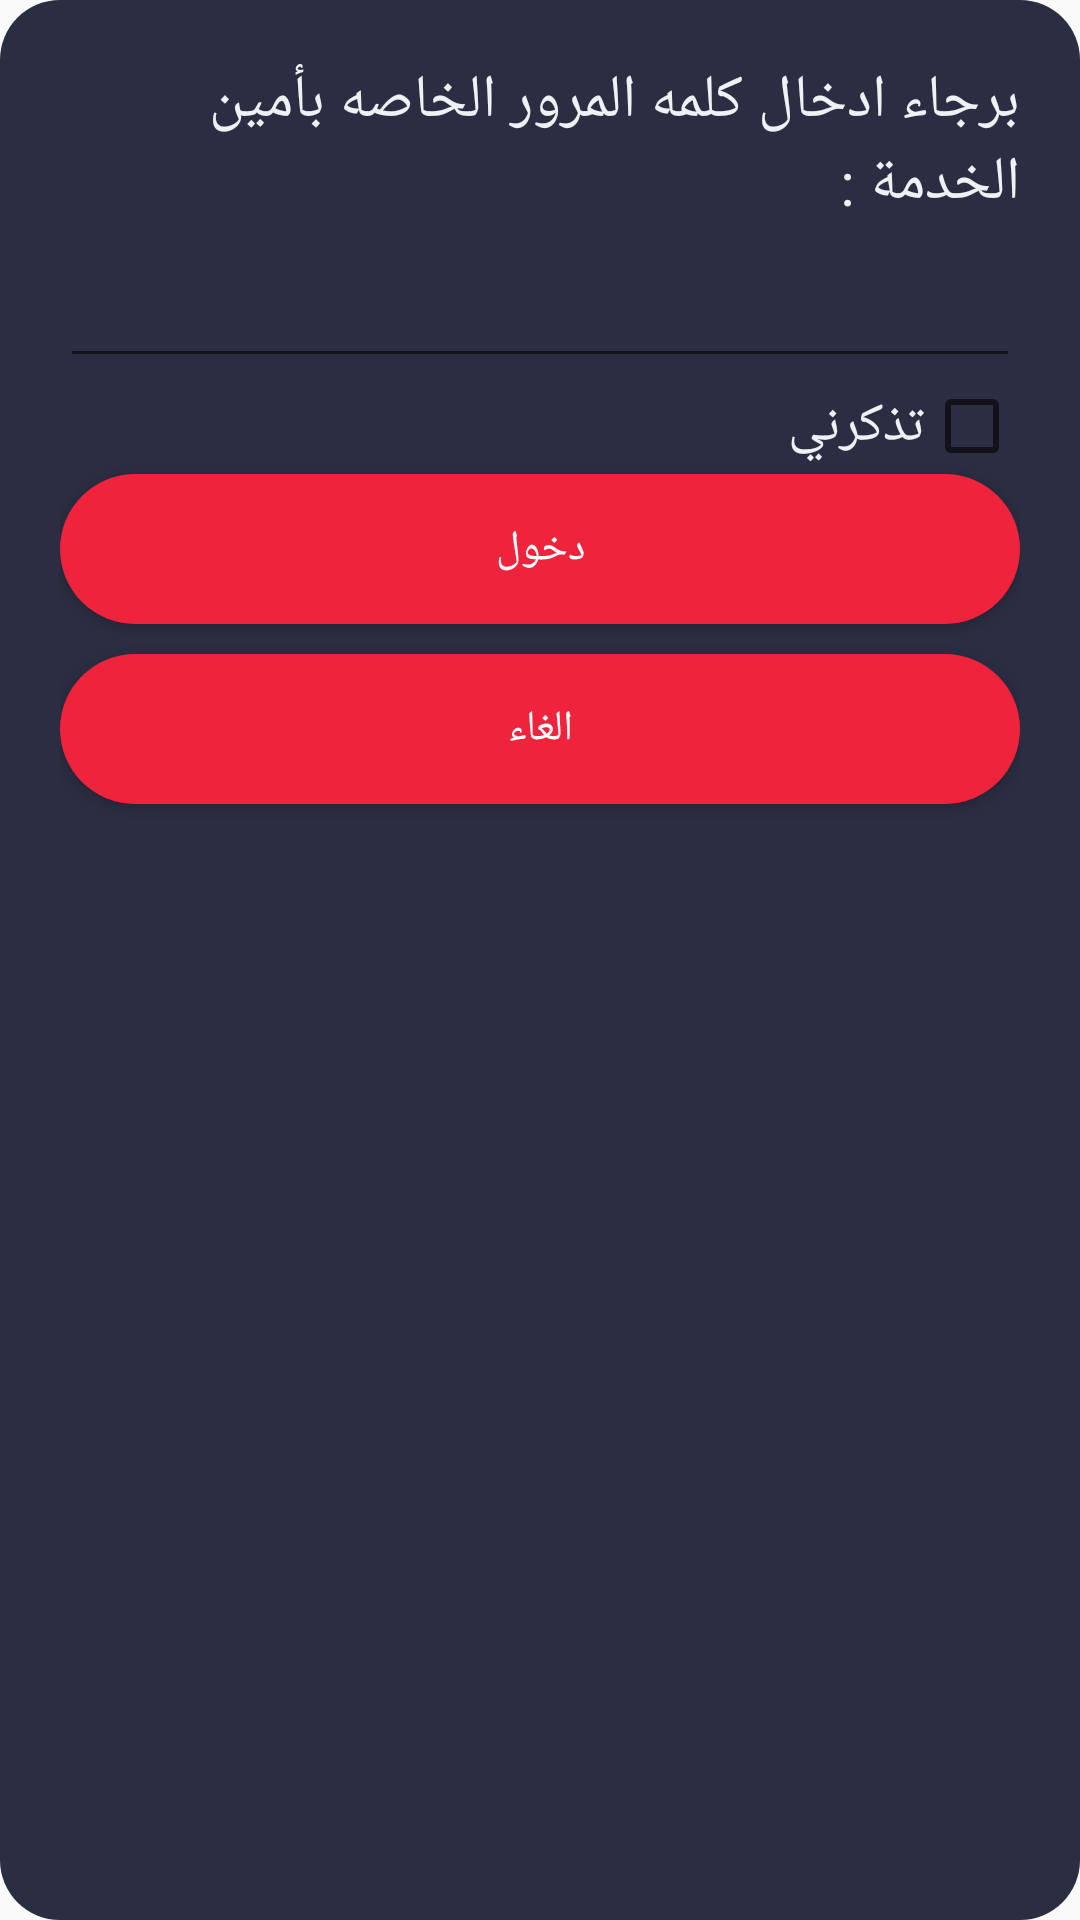

Write the Android layout XML for this screen, with the resource values it uses.
<!-- AndroidManifest.xml: application theme AppTheme -->
<!-- res/layout/dialog_servicekeeper_key.xml -->
<?xml version="1.0" encoding="utf-8"?>
<LinearLayout
    xmlns:android="http://schemas.android.com/apk/res/android"
    android:orientation="vertical"
    android:layout_width="wrap_content"
    android:layout_height="wrap_content"
    android:padding="20dp"
    android:background="@drawable/radial_dailog"
    >
    <TextView
        android:layout_width="match_parent"
        android:layout_height="wrap_content"
        android:text="برجاء ادخال كلمه المرور الخاصه بأمين الخدمة :"
        android:layout_marginBottom="10dp"
        android:textColor="@color/paletteWhite"
        android:textSize="20sp"
        />
    <EditText
        android:id="@+id/pinField"
        android:layout_width="match_parent"
        android:layout_height="wrap_content"
        android:inputType="numberPassword"
        android:textColor="@color/paletteWhite"
        />

    <CheckBox
        android:id="@+id/rememberMe"
        android:layout_width="match_parent"
        android:layout_height="wrap_content"
        android:textSize="18sp"
        android:backgroundTint="@color/paletteWhite"
        android:textColor="@color/paletteWhite"
        android:layoutDirection="rtl"
        android:text="تذكرني"/>
    <Button
        android:id="@+id/keeperSignIn"
        android:layout_width="match_parent"
        android:layout_height="wrap_content"
        android:background="@drawable/background__red_circle"
        android:text="دخول"
        android:layout_marginBottom="10dp"
        android:textColor="#FFFFFF" />

    <Button
        android:id="@+id/keeperCancel"
        android:layout_width="match_parent"
        android:layout_height="wrap_content"
        android:layout_marginBottom="10dp"
        android:background="@drawable/background__red_circle"
        android:text="الغاء"
        android:textColor="#FFFFFF" />

</LinearLayout>
<!-- resources referenced by this layout -->
<resources>
  <color name="paletteWhite">#edf2f4</color>
  <!-- drawable background__red_circle (drawable) -->
  <?xml version="1.0" encoding="utf-8"?>
  <shape xmlns:android="http://schemas.android.com/apk/res/android"
      android:shape="rectangle">
      <corners android:radius="100dp"/>
      <solid android:color="@color/colorAccent2"/>
      <size android:width="50dp"
          android:height="50dp"
          />
  
  </shape>
  <!-- drawable radial_dailog (drawable) -->
  <?xml version="1.0" encoding="utf-8"?>
  <shape xmlns:android="http://schemas.android.com/apk/res/android"
      android:shape="rectangle">
      <corners android:radius="20dp"/>
      <solid android:color="@color/colorPrimaryDark"/>
      <size android:width="50dp"
          android:height="50dp"
          />
  
  </shape>
  <style name="AppTheme" parent="Theme.AppCompat.Light.NoActionBar">
          
          <item name="windowActionBar">false</item>
          <item name="windowNoTitle">true</item>
          <item name="android:windowContentOverlay">@null</item>
          <item name="colorPrimary">@color/colorPrimary</item>
          <item name="colorPrimaryDark">@color/colorPrimaryDark</item>
          <item name="colorAccent">@color/colorAccent</item>
      </style>
  <color name="colorAccent2">#ef233c</color>
  <color name="colorPrimaryDark">#2b2d42</color>
  <color name="colorPrimary">#8d99ae</color>
  <color name="colorAccent">#d90429</color>
</resources>
